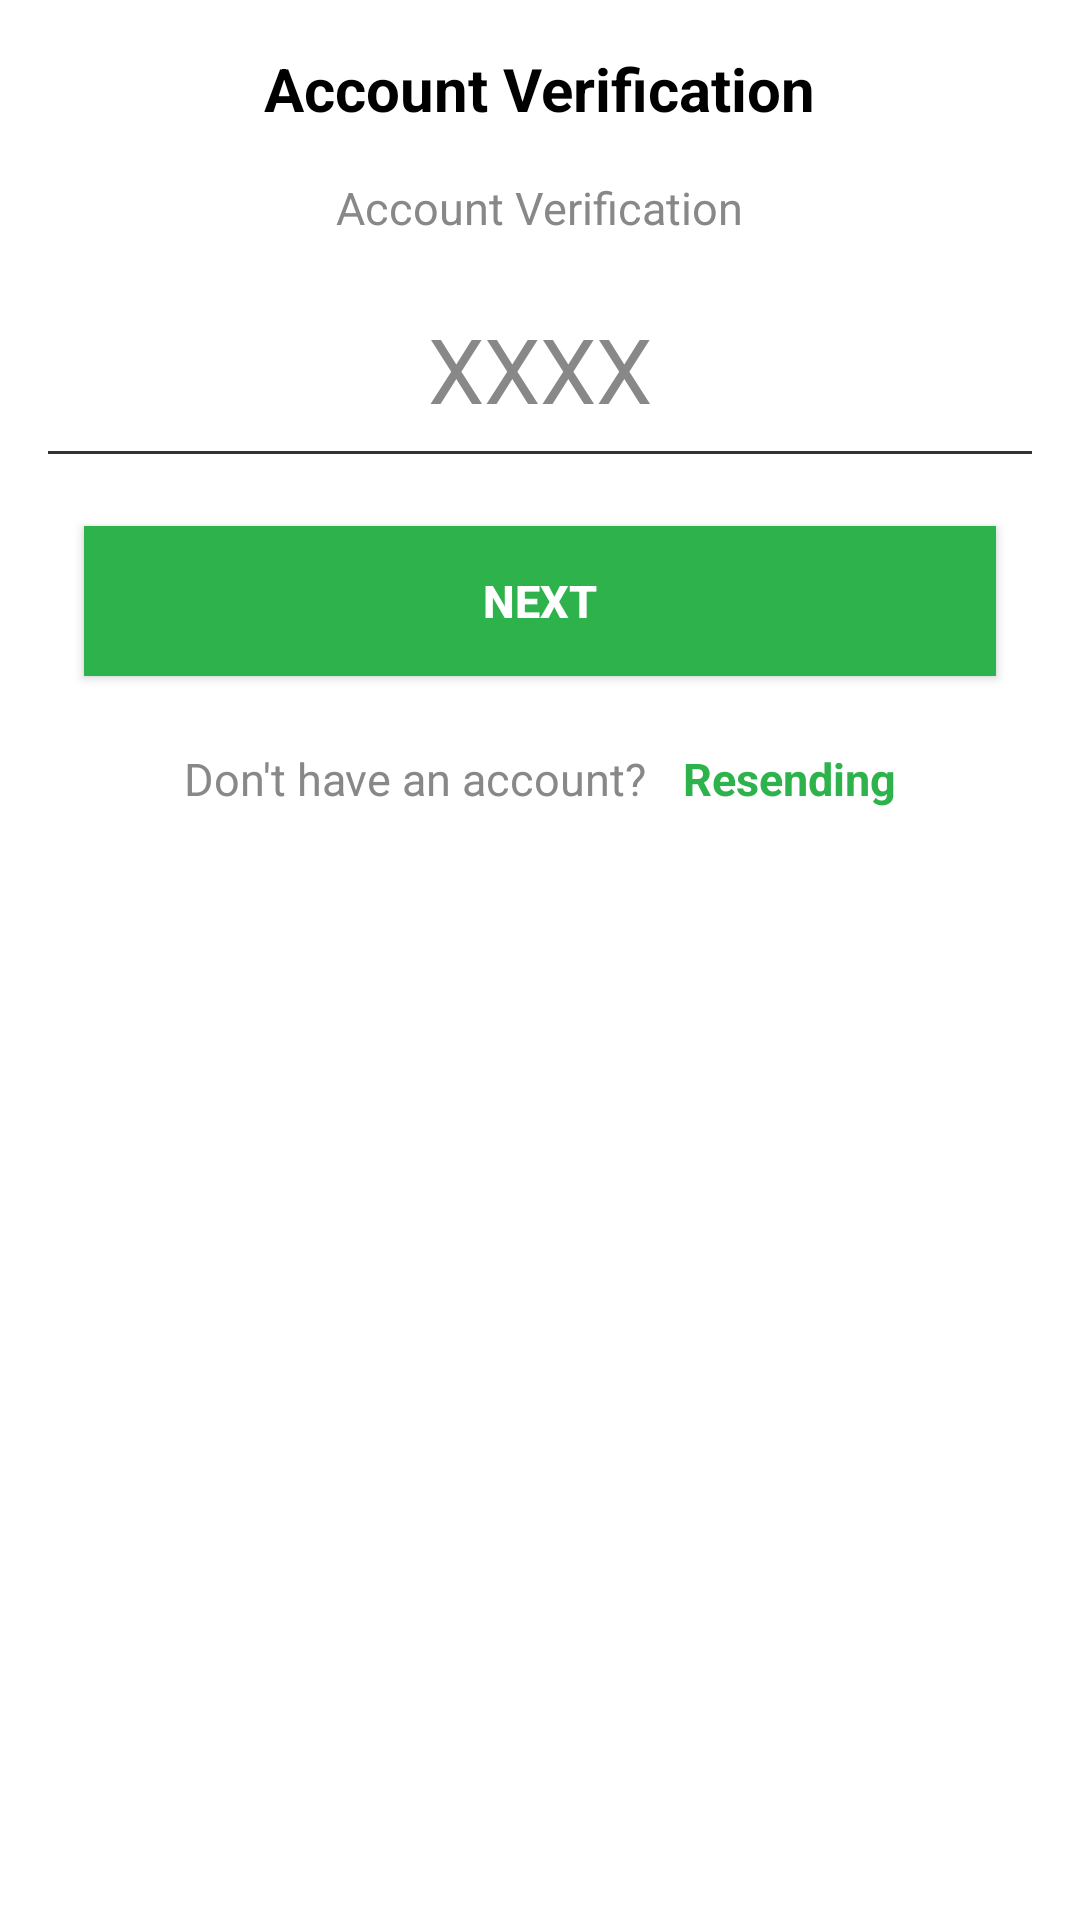

The Android layout XML behind this screen, and the referenced resources:
<!-- AndroidManifest.xml: application theme AppCompatTheme -->
<!-- res/layout/activity_verify.xml -->
<?xml version="1.0" encoding="utf-8"?>
<LinearLayout xmlns:android="http://schemas.android.com/apk/res/android"
    xmlns:app="http://schemas.android.com/apk/res-auto"
    xmlns:tools="http://schemas.android.com/tools"
    android:orientation="vertical"
    android:background="#FFFFFF"
    android:gravity="center_horizontal"
    android:padding="16dp"
    android:layout_width="match_parent"
    android:layout_height="match_parent"
    tools:context=".VerifyActivity">

    <TextView
        android:textColor="#000000"
        android:textSize="20sp"
        android:textStyle="bold"
        android:text="@string/account_verification"
        android:layout_width="wrap_content"
        android:layout_height="wrap_content" />

    <TextView
        android:id="@+id/text1"
        android:textColor="#888888"
        android:textSize="15sp"
        android:layout_marginTop="16dp"
        android:text="@string/account_verification"
        android:layout_width="wrap_content"
        android:layout_height="wrap_content" />

    <EditText
        android:id="@+id/verification_code"
        android:background="#FFFFFF"
        android:gravity="center"
        android:textColor="#000000"
        android:textColorHint="#888888"
        android:textSize="30sp"
        android:hint="XXXX"
        android:layout_marginTop="16dp"
        android:layout_width="match_parent"
        android:layout_height="55dp" />

    <View
        android:background="#CC000000"
        android:layout_width="match_parent"
        android:layout_height="1dp" />

    <Button
        android:layout_width="match_parent"
        android:layout_height="50dp"
        android:layout_marginTop="24dp"
        android:layout_marginLeft="12dp"
        android:layout_marginRight="12dp"
        android:background="@drawable/button_bg_02"
        android:text="@string/next"
        android:onClick="next"
        android:textColor="#FFFFFF"
        android:textSize="15sp"
        android:textStyle="bold" />

    <LinearLayout
        android:orientation="horizontal"
        android:layout_marginTop="24dp"
        android:gravity="center_vertical"
        android:layout_width="wrap_content"
        android:layout_height="wrap_content">

        <TextView
            android:textColor="#888888"
            android:textSize="15sp"
            android:text="@string/text19"
            android:layout_width="wrap_content"
            android:layout_height="wrap_content" />

        <TextView
            android:textColor="@color/green"
            android:textSize="15sp"
            android:textStyle="bold"
            android:text="@string/resending"
            android:layout_marginLeft="12dp"
            android:layout_width="wrap_content"
            android:layout_height="wrap_content" />

    </LinearLayout>

</LinearLayout>
<!-- resources referenced by this layout -->
<resources>
  <color name="green">#2EB34C</color>
  <!-- drawable button_bg_02 (drawable) -->
  <?xml version="1.0" encoding="utf-8"?>
  <shape xmlns:android="http://schemas.android.com/apk/res/android"
      android:shape="rectangle">
      <solid android:color="#2EB34C" />
      <corners android:radius="0dp" />
  </shape>
  <string name="account_verification">Account Verification</string>
  <string name="next">NEXT</string>
  <string name="resending">Resending</string>
  <string name="text19">Don\'t have an account?</string>
  <style name="AppCompatTheme" parent="Theme.AppCompat.Light.DarkActionBar">
          <item name="colorAccent">@color/colorAccent</item>
          <item name="colorPrimary">@color/colorPrimary</item>
          <item name="colorPrimaryDark">@color/colorPrimaryDark</item>
          <item name="windowActionBar">false</item>
          <item name="windowNoTitle">true</item>
      </style>
  <color name="colorAccent">#3498db</color>
  <color name="colorPrimary">#3498db</color>
  <color name="colorPrimaryDark">#2980b9</color>
</resources>
